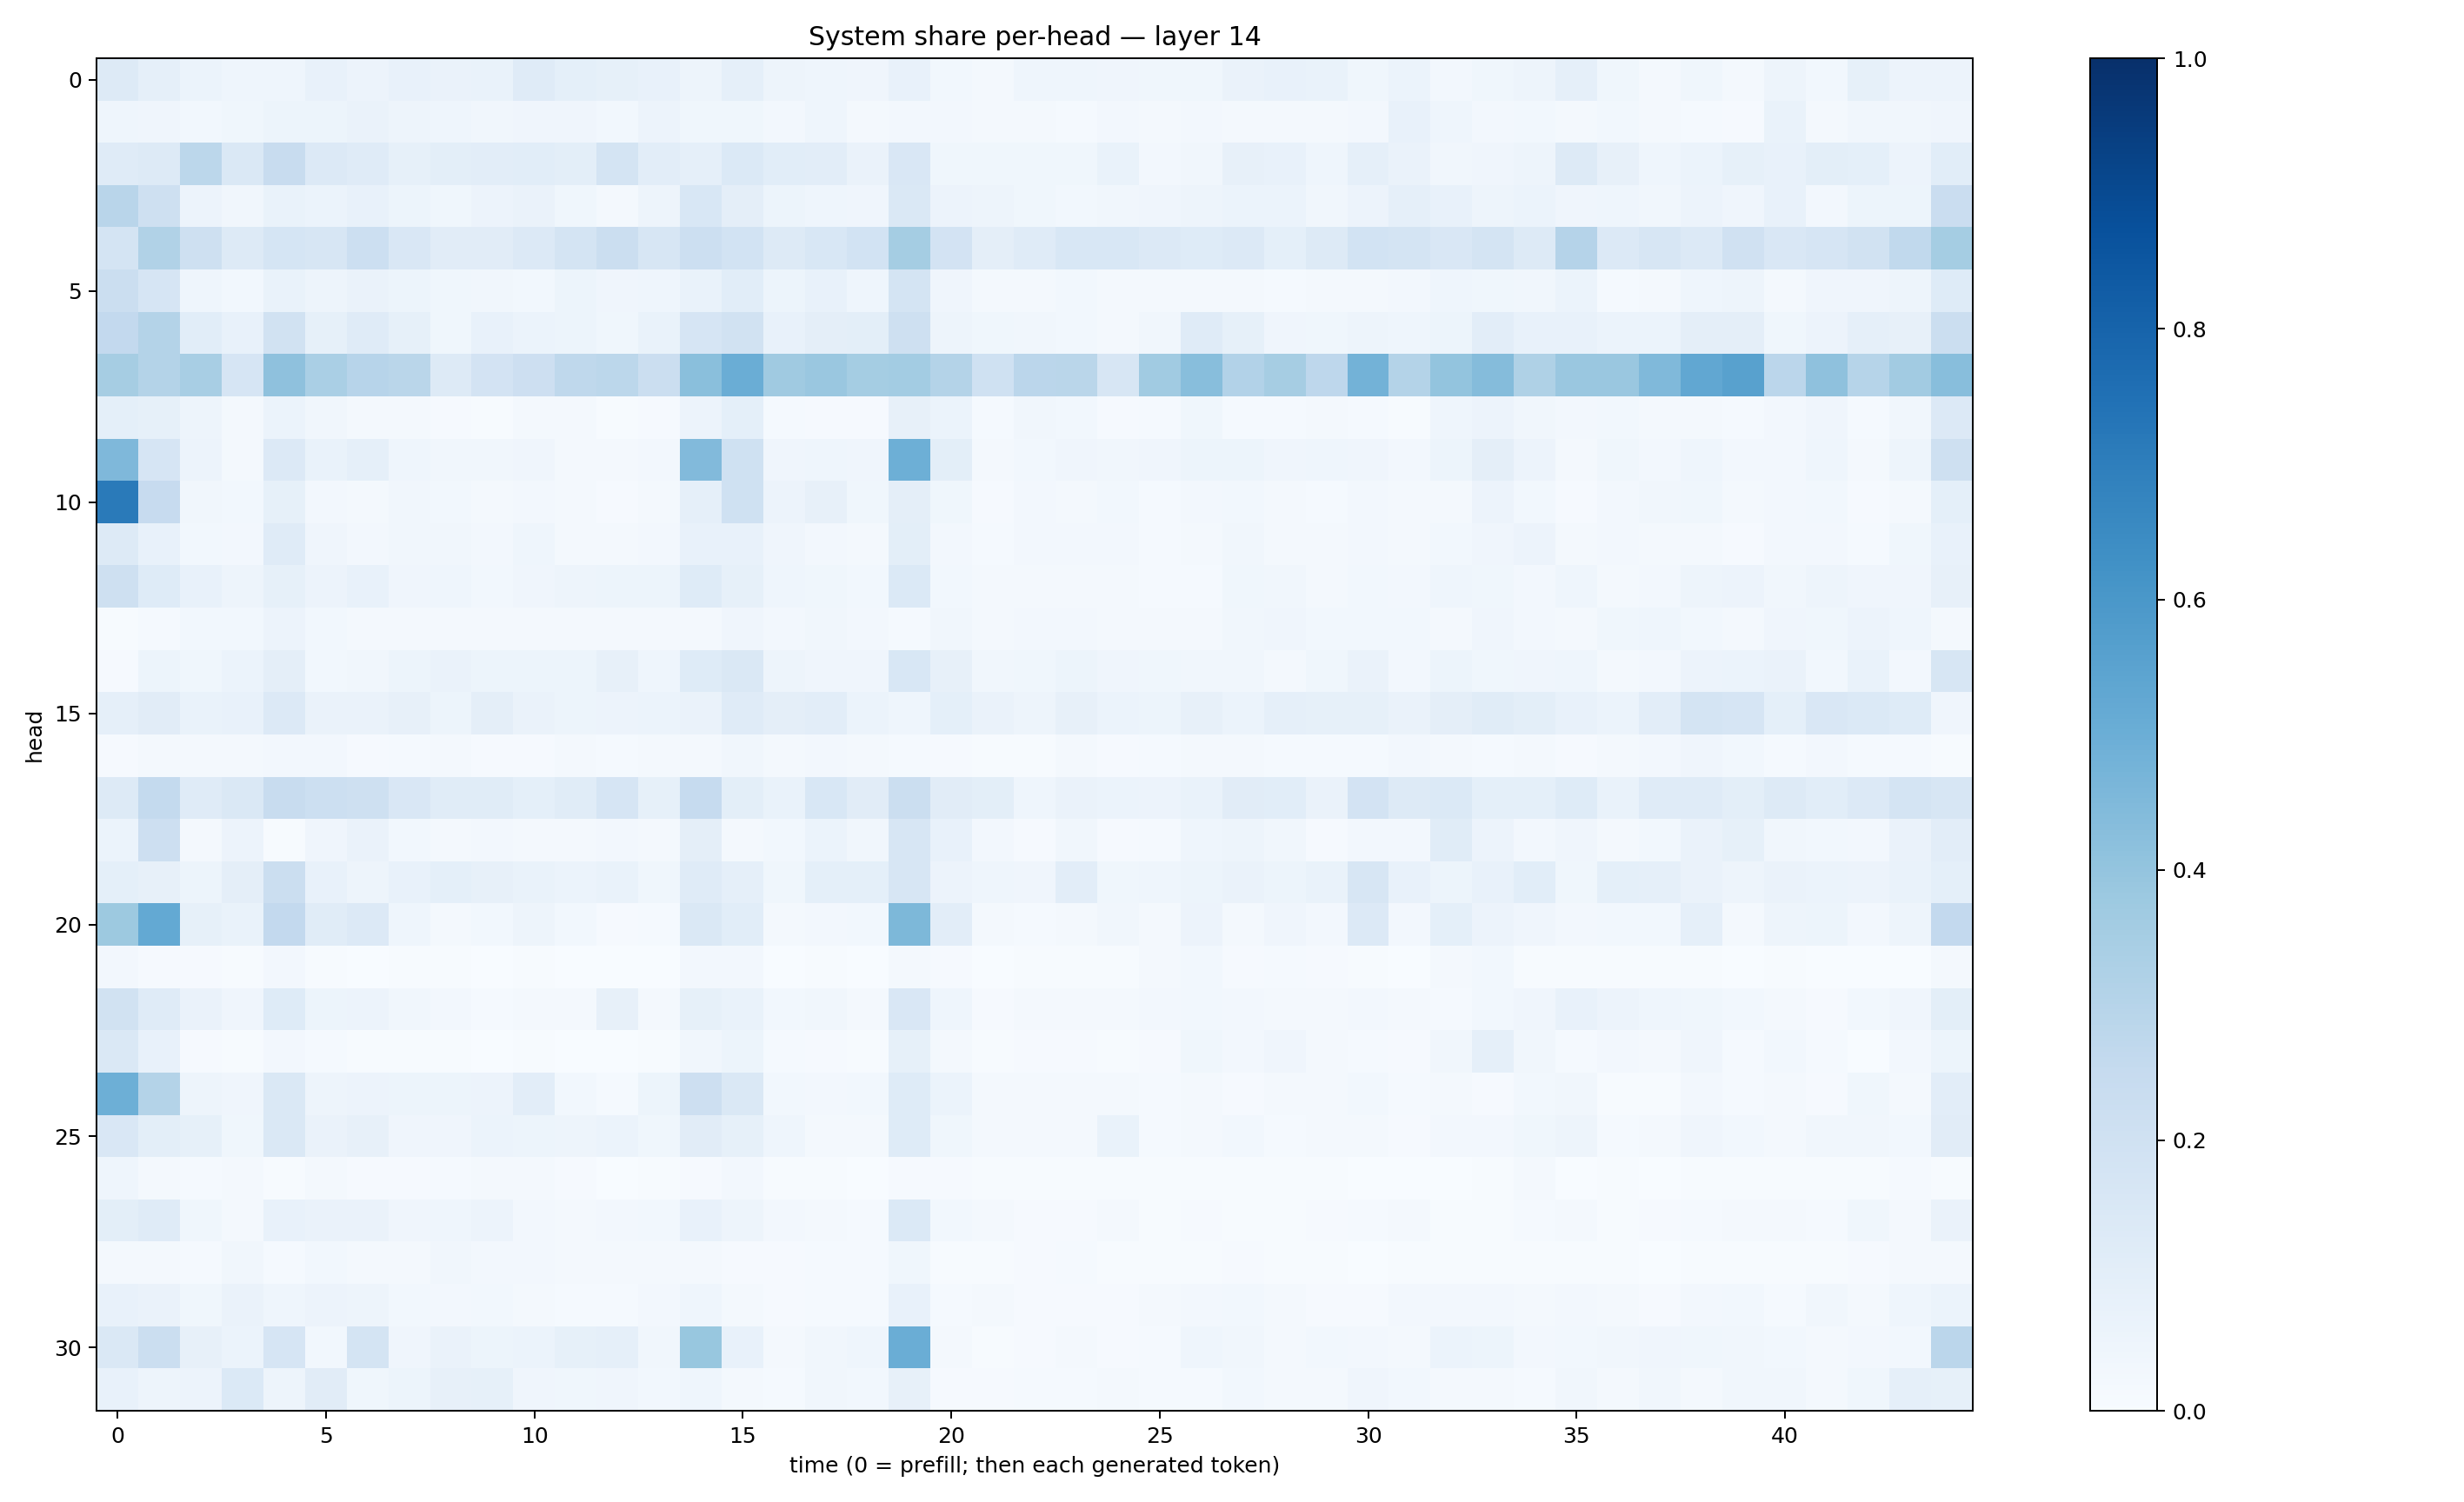

Source data for this figure (header and first rows):
0.127299, 0.08768033, 0.061470006, 0.04628852, 0.045044623, 0.071735784, 0.05589591, 0.07624422, 0.06529759, 0.07007548, 0.12031083, 0.090317644, 0.08424807, 0.07783921, 0.049526438, 0.08683314, 0.04934568, 0.044666562, 0.04290111, 0.073730946, 0.028859043, 0.02209359, 0.046386715, 0.04454861
0.04308, 0.04174, 0.03011, 0.03871, 0.05324, 0.05266, 0.06358, 0.04824, 0.04557, 0.03309, 0.0396, 0.04064, 0.03068, 0.05815, 0.03672, 0.03642, 0.02557, 0.04331, 0.02014, 0.0272, 0.02553, 0.0199, 0.01917, 0.01294
0.1195, 0.1276, 0.2786, 0.1434, 0.2416, 0.1346, 0.1209, 0.0833, 0.1007, 0.1025, 0.1084, 0.09799, 0.1745, 0.1038, 0.08853, 0.1395, 0.1055, 0.1016, 0.06308, 0.1494, 0.03823, 0.0387, 0.03627, 0.03707
0.2908, 0.2035, 0.05814, 0.03455, 0.06754, 0.06056, 0.07507, 0.05386, 0.03701, 0.05487, 0.06588, 0.03602, 0.01692, 0.04813, 0.156, 0.0959, 0.05251, 0.04342, 0.03964, 0.1478, 0.05603, 0.04928, 0.03657, 0.02924
0.1796, 0.3142, 0.2108, 0.127, 0.168, 0.1629, 0.2162, 0.1521, 0.1108, 0.1104, 0.1337, 0.175, 0.2255, 0.1581, 0.215, 0.1866, 0.1276, 0.1551, 0.1844, 0.3539, 0.183, 0.09479, 0.1187, 0.1548
0.2237, 0.1655, 0.04457, 0.02989, 0.06663, 0.05006, 0.06517, 0.05351, 0.0359, 0.03341, 0.02934, 0.05172, 0.03936, 0.04397, 0.0669, 0.107, 0.05124, 0.07627, 0.04633, 0.1795, 0.04079, 0.02321, 0.01739, 0.02808
0.2597, 0.3073, 0.1058, 0.07389, 0.1881, 0.0828, 0.12, 0.08279, 0.03875, 0.07231, 0.059, 0.05391, 0.03836, 0.0665, 0.1673, 0.1883, 0.07763, 0.09417, 0.09903, 0.2062, 0.04781, 0.0371, 0.03449, 0.02756
0.3494, 0.3068, 0.3419, 0.1653, 0.413, 0.3398, 0.2954, 0.2863, 0.1316, 0.1829, 0.2118, 0.2698, 0.2798, 0.2196, 0.423, 0.5014, 0.3685, 0.3844, 0.3526, 0.3566, 0.3083, 0.2013, 0.2826, 0.2863
0.09056, 0.08228, 0.0502, 0.01663, 0.05991, 0.03502, 0.01989, 0.01973, 0.01006, 0.006778, 0.02173, 0.01792, 0.006216, 0.009149, 0.05493, 0.09097, 0.01441, 0.008085, 0.009424, 0.07919, 0.06105, 0.01431, 0.03502, 0.03006
0.4498, 0.1654, 0.05734, 0.021, 0.133, 0.06949, 0.08897, 0.04654, 0.03251, 0.03327, 0.04165, 0.02144, 0.01634, 0.02533, 0.4421, 0.2012, 0.03908, 0.04679, 0.04227, 0.4954, 0.1009, 0.01831, 0.02993, 0.0426
0.7133, 0.2459, 0.03394, 0.02738, 0.08526, 0.02352, 0.0214, 0.03158, 0.03006, 0.02067, 0.02372, 0.01884, 0.01134, 0.02013, 0.08894, 0.2003, 0.05679, 0.08121, 0.03817, 0.09666, 0.03892, 0.01024, 0.02582, 0.02229
0.13, 0.07073, 0.02899, 0.02344, 0.1203, 0.03991, 0.02724, 0.03389, 0.03188, 0.02392, 0.04414, 0.02123, 0.01797, 0.02568, 0.07485, 0.07771, 0.04114, 0.02709, 0.01837, 0.1008, 0.02682, 0.013, 0.02433, 0.02531
0.2044, 0.1237, 0.07085, 0.04693, 0.08448, 0.05738, 0.07783, 0.0408, 0.04306, 0.03006, 0.04228, 0.04978, 0.05273, 0.05107, 0.1232, 0.08492, 0.04578, 0.03718, 0.02973, 0.1394, 0.02813, 0.02188, 0.01587, 0.01683
0.006029, 0.01476, 0.02805, 0.03046, 0.05715, 0.02762, 0.01802, 0.01691, 0.02159, 0.0228, 0.0197, 0.02253, 0.01592, 0.02149, 0.01782, 0.04233, 0.02346, 0.0325, 0.02659, 0.01423, 0.03197, 0.01802, 0.02407, 0.02361
0.008801, 0.05205, 0.03546, 0.06034, 0.09479, 0.02737, 0.03143, 0.05371, 0.06285, 0.05214, 0.05118, 0.05093, 0.08178, 0.04304, 0.1248, 0.1471, 0.04939, 0.0417, 0.04272, 0.1524, 0.07815, 0.03427, 0.03525, 0.05403
0.0872, 0.1104, 0.06923, 0.07182, 0.1347, 0.06478, 0.0631, 0.08049, 0.05383, 0.09562, 0.0651, 0.05428, 0.05848, 0.05985, 0.06449, 0.1201, 0.09385, 0.1054, 0.06089, 0.0454, 0.09134, 0.06252, 0.04999, 0.08023
0.01035, 0.01694, 0.02316, 0.02095, 0.02346, 0.02394, 0.01154, 0.01299, 0.01656, 0.0114, 0.01026, 0.01675, 0.01292, 0.01648, 0.01813, 0.03232, 0.01615, 0.02703, 0.01815, 0.01211, 0.009668, 0.007272, 0.004859, 0.01745
0.132, 0.2569, 0.1186, 0.1418, 0.2363, 0.2152, 0.2069, 0.1513, 0.1165, 0.1171, 0.09061, 0.1155, 0.1653, 0.08394, 0.2496, 0.1, 0.06651, 0.1528, 0.11, 0.2232, 0.112, 0.09937, 0.04365, 0.06323
0.06026, 0.2146, 0.02312, 0.05789, 0.005281, 0.04095, 0.06639, 0.0289, 0.02033, 0.02665, 0.0206, 0.01622, 0.02561, 0.01624, 0.09379, 0.02343, 0.02894, 0.06041, 0.03187, 0.1597, 0.07267, 0.02506, 0.01062, 0.0319
0.08985, 0.07927, 0.05271, 0.09563, 0.2263, 0.071, 0.04931, 0.07411, 0.09167, 0.07834, 0.06734, 0.06075, 0.06969, 0.03518, 0.1209, 0.0876, 0.0384, 0.0904, 0.09025, 0.1576, 0.05759, 0.04448, 0.03926, 0.105
0.3777, 0.5225, 0.08228, 0.06719, 0.2617, 0.1141, 0.1358, 0.04523, 0.02144, 0.02968, 0.04693, 0.02912, 0.008145, 0.01313, 0.1429, 0.1057, 0.01862, 0.02696, 0.02953, 0.4536, 0.1018, 0.01655, 0.01212, 0.01842
0.02369, 0.009783, 0.008704, 0.005749, 0.02381, 0.006853, 0.002579, 0.005941, 0.004949, 0.003352, 0.007607, 0.002684, 0.0009247, 0.003189, 0.02428, 0.02626, 0.003457, 0.005177, 0.002897, 0.01577, 0.009764, 0.002588, 0.006821, 0.005012
0.1922, 0.1208, 0.06352, 0.04021, 0.1235, 0.05443, 0.0574, 0.03456, 0.02508, 0.01503, 0.01994, 0.02251, 0.08072, 0.01872, 0.08492, 0.06844, 0.02956, 0.03289, 0.02315, 0.151, 0.04501, 0.009646, 0.02245, 0.019
0.1456, 0.07673, 0.01061, 0.004951, 0.02577, 0.01295, 0.007732, 0.005951, 0.006204, 0.003404, 0.005785, 0.003148, 0.001463, 0.00477, 0.03126, 0.05211, 0.01441, 0.008644, 0.006293, 0.08359, 0.01669, 0.00562, 0.008126, 0.01156
0.4938, 0.3073, 0.04929, 0.04275, 0.1467, 0.0474, 0.05588, 0.05411, 0.05262, 0.05715, 0.1025, 0.03101, 0.01462, 0.05328, 0.2118, 0.1412, 0.02743, 0.02524, 0.03108, 0.124, 0.06035, 0.01912, 0.01724, 0.02069
0.1519, 0.1012, 0.08449, 0.03846, 0.1469, 0.06432, 0.07903, 0.041, 0.04278, 0.06089, 0.05375, 0.05056, 0.06159, 0.0359, 0.11, 0.083, 0.04646, 0.02223, 0.01704, 0.1216, 0.03712, 0.01582, 0.01671, 0.01959
0.04531, 0.02274, 0.0136, 0.01604, 0.004796, 0.01861, 0.01112, 0.009962, 0.01408, 0.01649, 0.01826, 0.008225, 0.002607, 0.007071, 0.008954, 0.02444, 0.00728, 0.006347, 0.003609, 0.008087, 0.01034, 0.004776, 0.00525, 0.005404
0.1013, 0.1177, 0.03676, 0.02167, 0.07218, 0.06282, 0.06532, 0.04182, 0.04381, 0.05588, 0.02729, 0.01964, 0.0236, 0.03031, 0.07803, 0.04809, 0.02585, 0.0216, 0.01352, 0.1368, 0.02844, 0.0213, 0.01159, 0.01077
0.02037, 0.01623, 0.01335, 0.03382, 0.01561, 0.03097, 0.02093, 0.01714, 0.03125, 0.02478, 0.02439, 0.02198, 0.02061, 0.01649, 0.01917, 0.01093, 0.009464, 0.01303, 0.01552, 0.03802, 0.006739, 0.003997, 0.00789, 0.01229
0.07717, 0.06592, 0.03786, 0.06552, 0.04341, 0.05621, 0.04694, 0.02918, 0.02647, 0.02898, 0.01906, 0.01467, 0.01239, 0.02384, 0.04401, 0.01963, 0.01032, 0.01473, 0.0121, 0.0736, 0.01547, 0.01952, 0.009752, 0.009527
0.1448, 0.2214, 0.07986, 0.06204, 0.1663, 0.03122, 0.1735, 0.04293, 0.06619, 0.05298, 0.05992, 0.08561, 0.08887, 0.03133, 0.3902, 0.07225, 0.02179, 0.03497, 0.0455, 0.503, 0.0176, 0.005826, 0.008493, 0.01581
0.0741, 0.04877, 0.05635, 0.1395, 0.04897, 0.1111, 0.036, 0.05214, 0.07942, 0.08476, 0.04012, 0.03602, 0.04077, 0.03037, 0.04508, 0.02239, 0.01489, 0.03136, 0.02906, 0.08196, 0.009179, 0.01152, 0.01213, 0.01173
